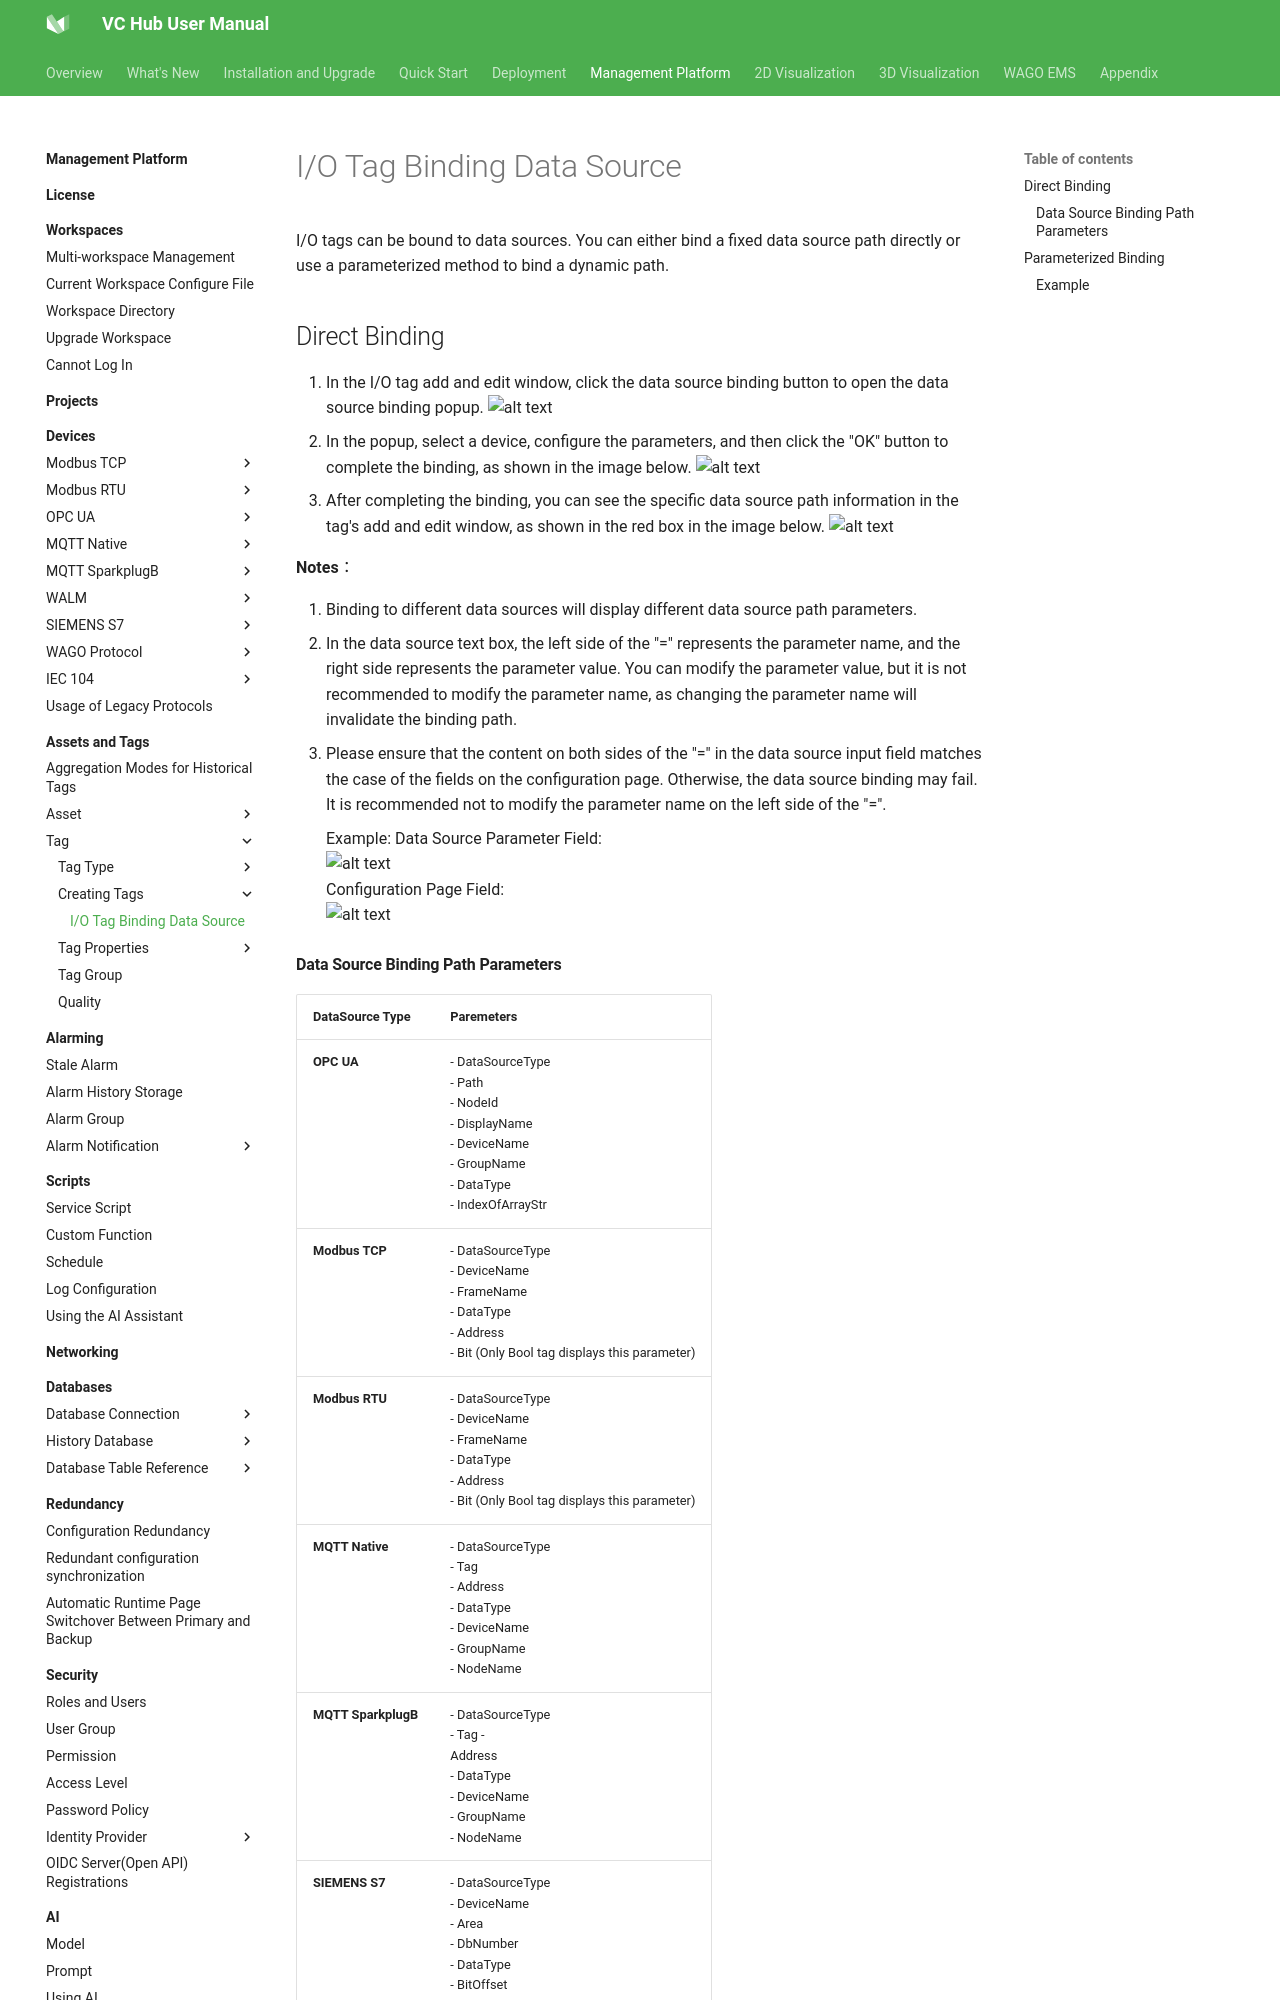

repository: mm-zzg/vchub-en-v52 · page: management-platform/assets-and-tags/tag/creating-tags/io-tag-binding-data-source/index.html · generator: mkdocs

# I/O Tag Binding Data Source

I/O tags can be bound to data sources. You can either bind a fixed data source path directly or use a parameterized method to bind a dynamic path.

## Direct Binding

1. In the I/O tag add and edit window, click the data source binding button to open the data source binding popup.
    ![alt text](11.png)
2. In the popup, select a device, configure the parameters, and then click the "OK" button to complete the binding, as shown in the image below.
    ![alt text](12.png)
3. After completing the binding, you can see the specific data source path information in the tag's add and edit window, as shown in the red box in the image below.
    ![alt text](13.png)

**Notes**：  

1. Binding to different data sources will display different data source path parameters. 
2. In the data source text box, the left side of the "=" represents the parameter name, and the right side represents the parameter value. You can modify the parameter value, but it is not recommended to modify the parameter name, as changing the parameter name will invalidate the binding path. 
3. Please ensure that the content on both sides of the "=" in the data source input field matches the case of the fields on the configuration page. Otherwise, the data source binding may fail. It is recommended not to modify the parameter name on the left side of the "=". 

    Example: Data Source Parameter Field: <br>
    ![alt text](14.png) <br>
    Configuration Page Field: <br>
    ![alt text](15.png) 


#### Data Source Binding Path Parameters

| **DataSource Type** | **Paremeters**  |
|---------------------|-----------|
| **OPC UA**          | - DataSourceType <br>- Path <br>- NodeId <br>- DisplayName <br>- DeviceName <br>- GroupName <br>- DataType <br>- IndexOfArrayStr         |
| **Modbus TCP**      | - DataSourceType <br>- DeviceName <br>- FrameName <br>- DataType <br>- Address <br>- Bit (Only Bool tag displays this parameter) |
| **Modbus RTU**      | - DataSourceType <br>- DeviceName <br>- FrameName <br>- DataType <br>- Address <br>- Bit (Only Bool tag displays this parameter) |
| **MQTT Native**     | - DataSourceType <br>- Tag <br>- Address <br>- DataType <br>- DeviceName <br>- GroupName <br>- NodeName                              |
| **MQTT SparkplugB** | - DataSourceType <br>- Tag -<br> Address <br>- DataType <br>- DeviceName <br>- GroupName <br>- NodeName                              |
| **SIEMENS S7**      | - DataSourceType <br>- DeviceName <br>- Area <br>- DbNumber <br>- DataType <br>- BitOffset <br>- CharLength <br>- AddressOffset          |
| **WAGO Protocol**   | - DataSourceType <br>- Path <br>- Tag <br>- DataType <br>- DeviceName                                                        |

## Parameterized Binding

I/O tags created under a model or instance support parameterized binding. After the data source text box, a settings button will be displayed. From the settings popup, you can select the parameters that need to be replaced.

![alt text](16.png)
